7-way image classification set "archive (1)" from GitHub (Bhawana-Bisht/CROPDISEASEPRIDICTION); label vocabulary: blast, healthy, insect damage, leaf folder, scald, stripes, tungro.

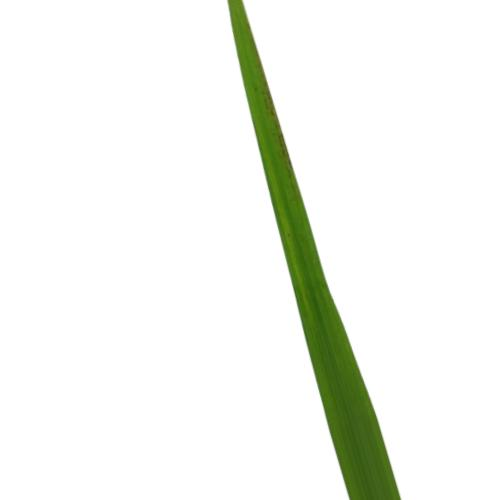
Label: healthy

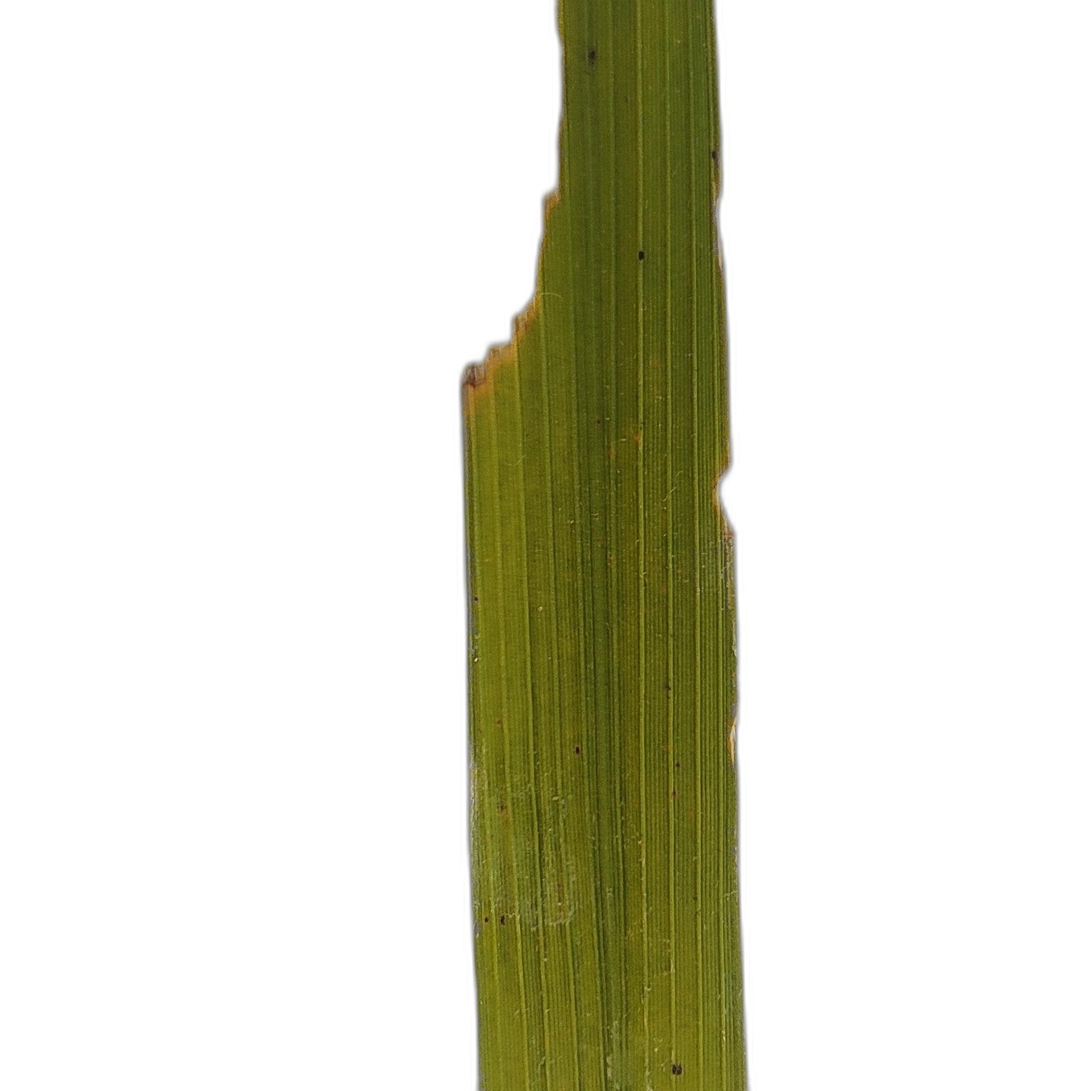
Label: insect damage

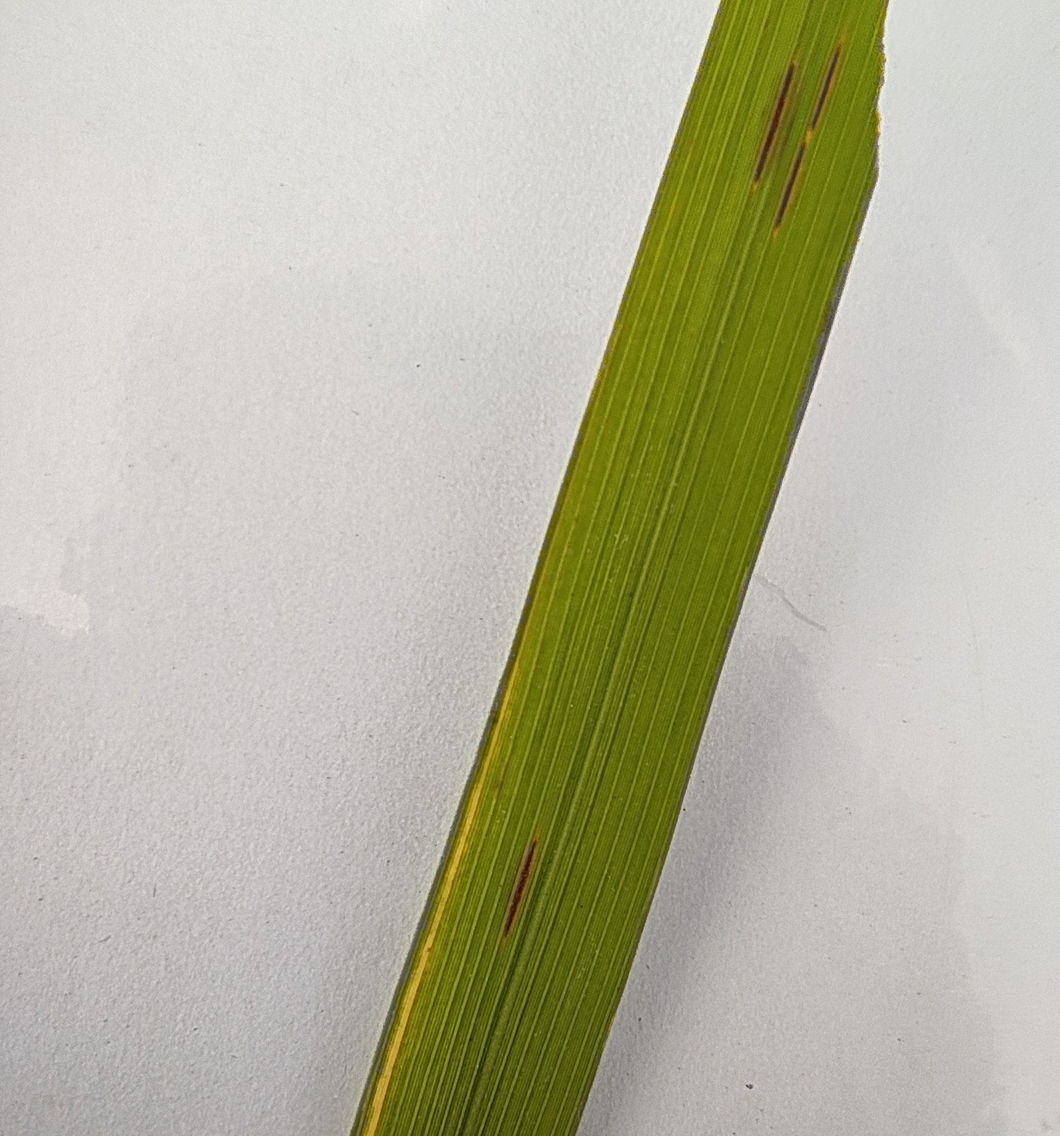
Label: blast

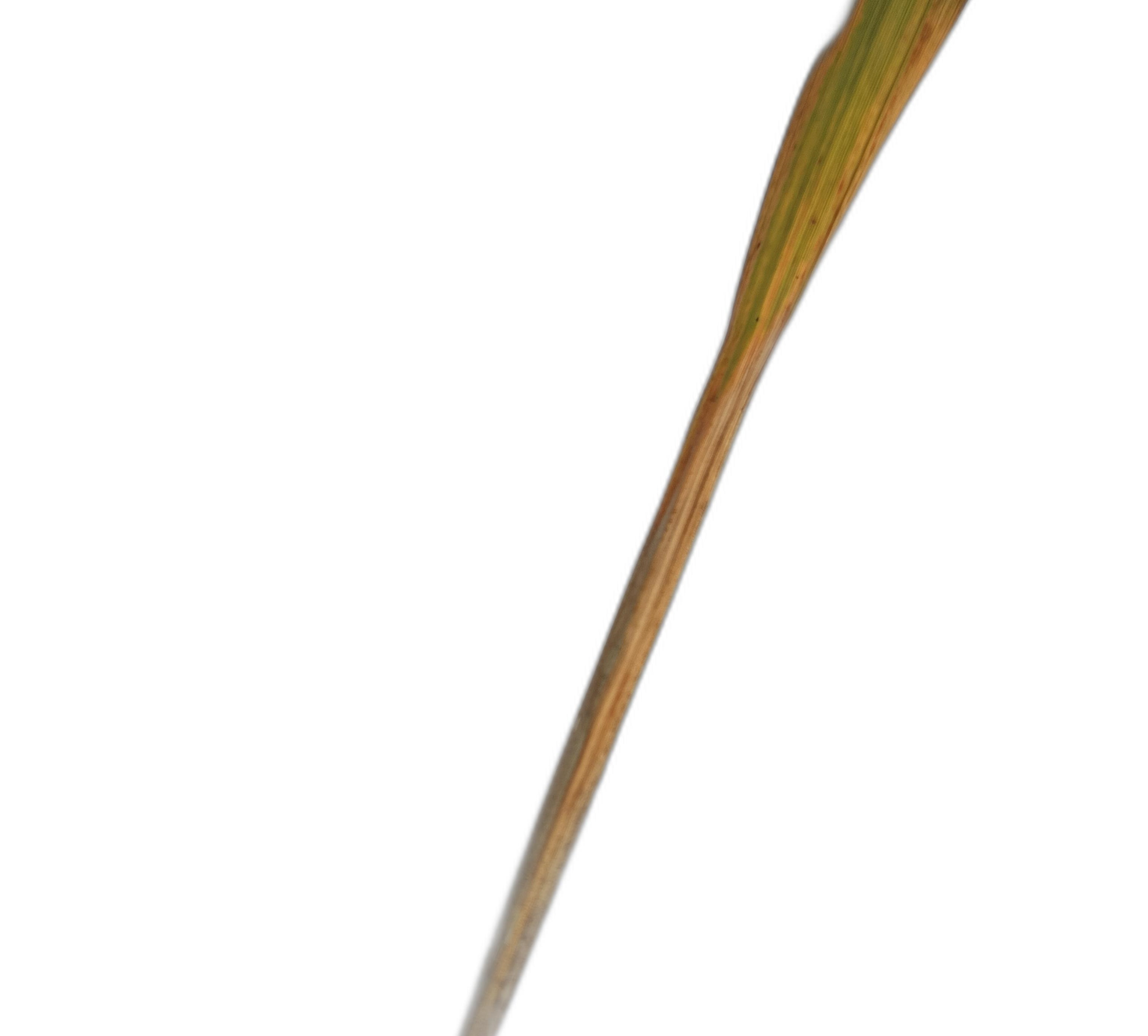
Label: scald

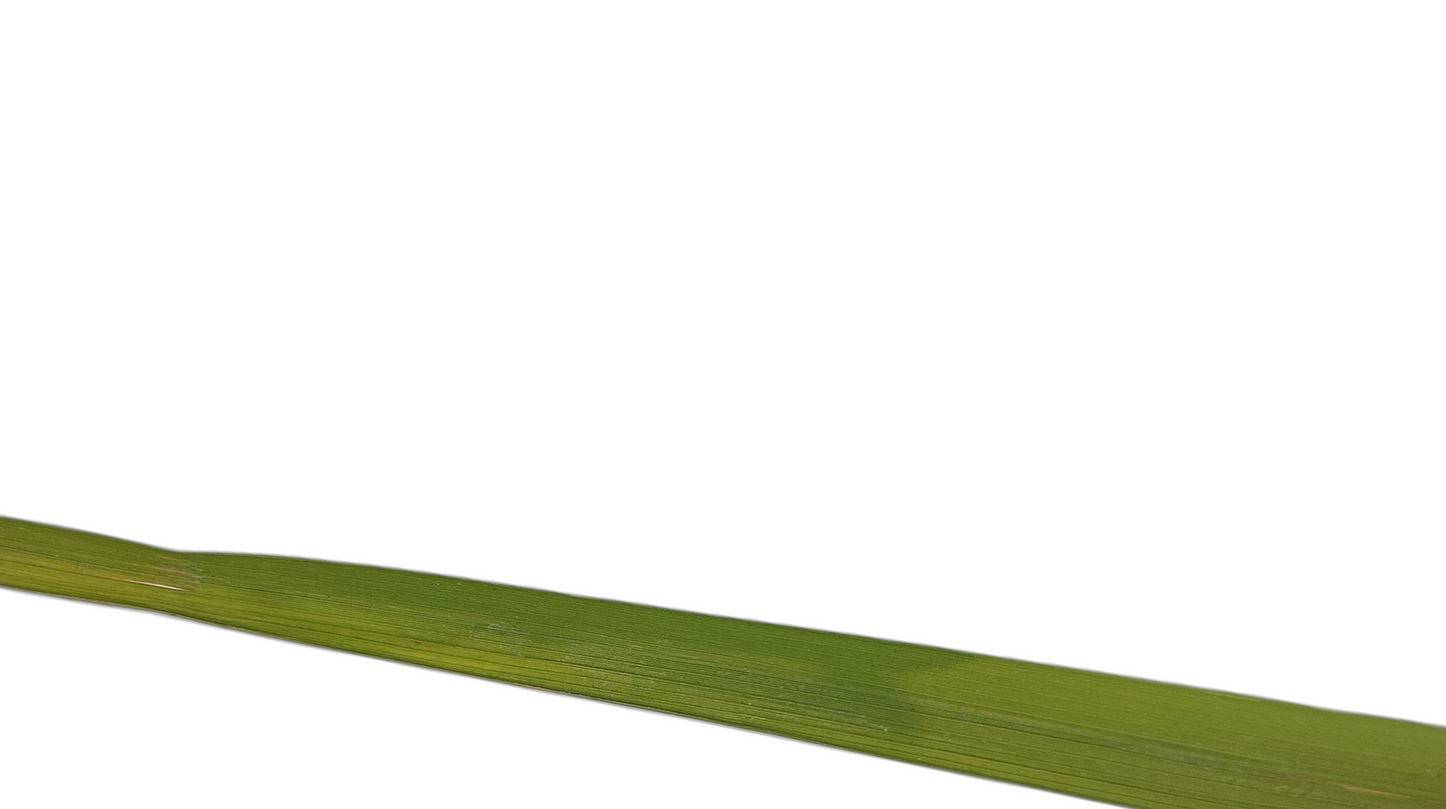
Label: tungro

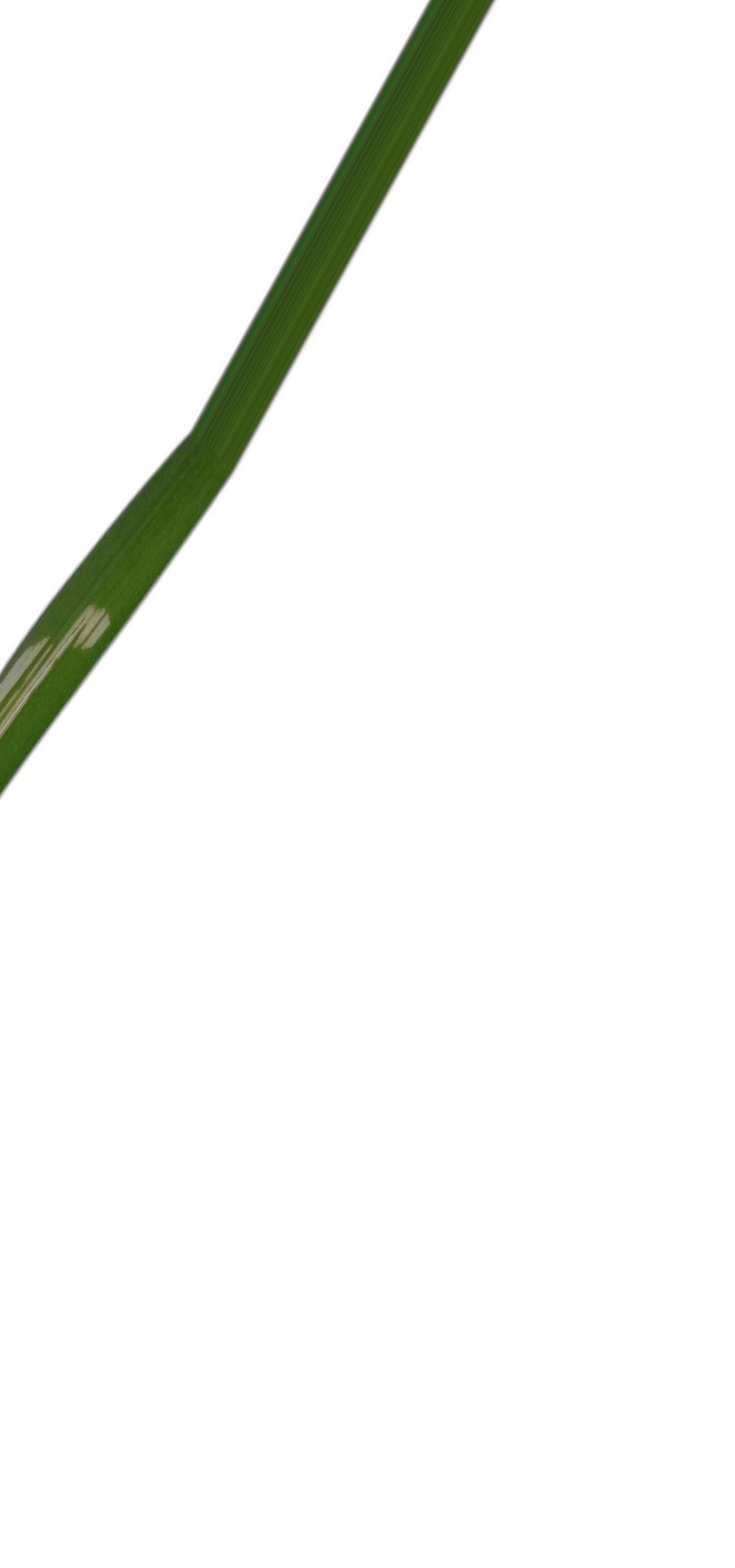
Label: leaf folder
